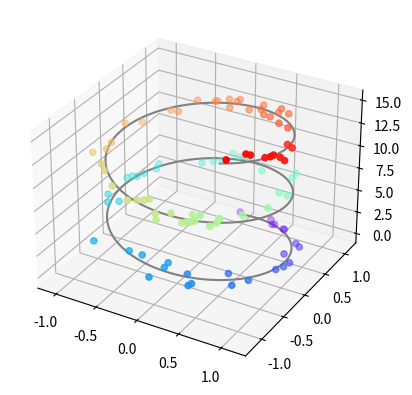

Recreate this plot in Python.
from mpl_toolkits import mplot3d
import numpy as np
import matplotlib.pyplot as plt
ax = plt.axes(projection='3d')

# Data for a three-dimensional line
zline = np.linspace(0, 15, 1000)
xline = np.sin(zline)
yline = np.cos(zline)
ax.plot3D(xline, yline, zline, 'gray')

# Data for three-dimensional scattered points
zdata = 15 * np.random.random(100)
xdata = np.sin(zdata) + 0.1 * np.random.randn(100)
ydata = np.cos(zdata) + 0.1 * np.random.randn(100)
ax.scatter3D(xdata, ydata, zdata, c=zdata, cmap='rainbow');
plt.show()
